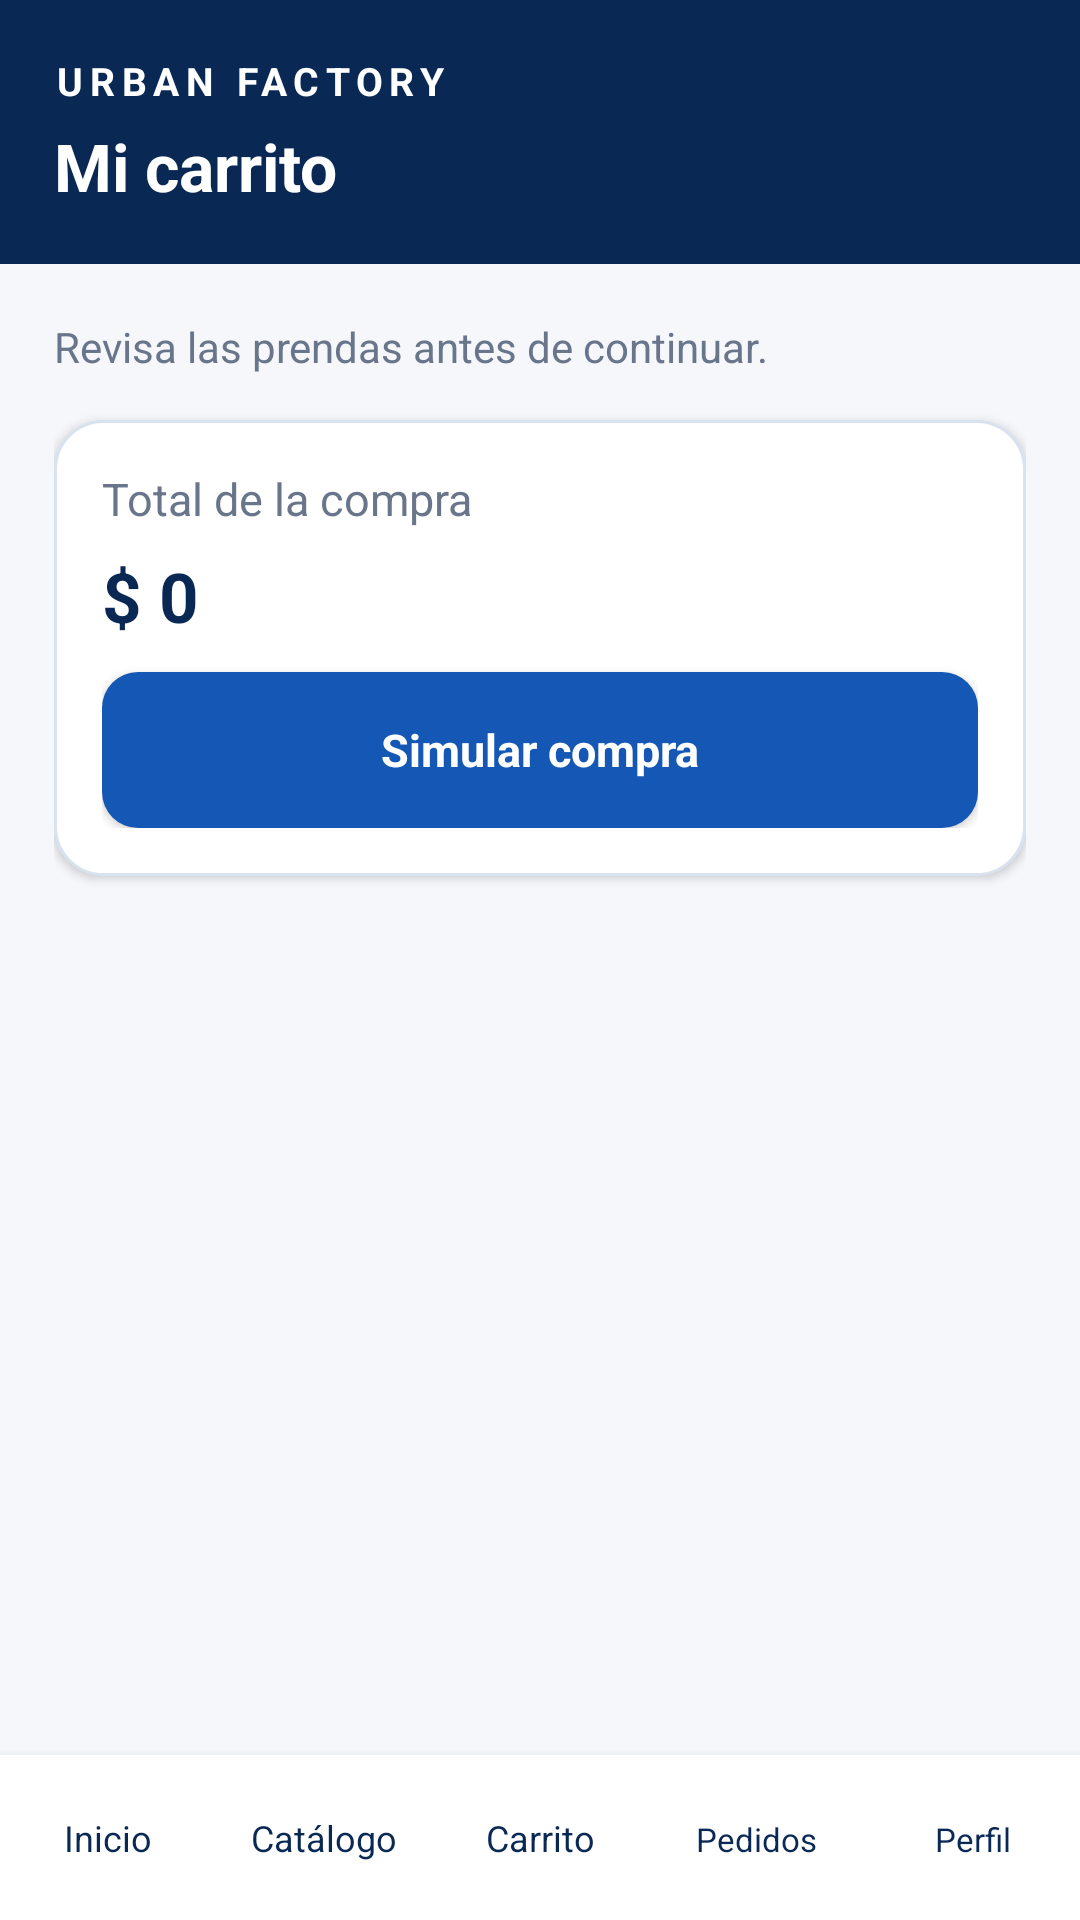

This screen was rendered from an Android layout file. Write that file and the resources it references.
<!-- AndroidManifest.xml: application theme TemaUf -->
<!-- res/layout/com_car_uf.xml -->
<?xml version="1.0" encoding="utf-8"?>
<LinearLayout
    xmlns:android="http://schemas.android.com/apk/res/android"
    android:layout_width="match_parent"
    android:layout_height="match_parent"
    android:orientation="vertical"
    android:background="@color/fondo_uf">

 <LinearLayout
     android:layout_width="match_parent"
     android:layout_height="wrap_content"
     android:orientation="vertical"
     android:background="@color/azul_osc_uf"
     android:padding="18dp">

  <TextView
      android:layout_width="match_parent"
      android:layout_height="wrap_content"
      android:text="@string/marca_uf"
      android:textColor="@color/blanco_uf"
      android:textSize="13sp"
      android:textStyle="bold"
      android:letterSpacing="0.17" />

  <TextView
      android:layout_width="match_parent"
      android:layout_height="wrap_content"
      android:layout_marginTop="5dp"
      android:text="@string/mi_carrito_uf"
      android:textColor="@color/blanco_uf"
      android:textSize="22sp"
      android:textStyle="bold" />

 </LinearLayout>

 <ScrollView
     android:layout_width="match_parent"
     android:layout_height="0dp"
     android:layout_weight="1"
     android:fillViewport="true">

  <LinearLayout
      android:layout_width="match_parent"
      android:layout_height="wrap_content"
      android:orientation="vertical"
      android:padding="18dp">

   <TextView
       android:layout_width="match_parent"
       android:layout_height="wrap_content"
       android:layout_marginTop="0dp"
       android:text="@string/revisar_prendas_uf"
       android:textSize="14sp"
       android:textColor="@color/gris_uf"
       android:lineSpacingExtra="3dp" />

   <LinearLayout
       android:id="@+id/lista_uf"
       android:layout_width="match_parent"
       android:layout_height="wrap_content"
       android:layout_marginTop="15dp"
       android:orientation="vertical" />

   <LinearLayout
       style="@style/TarjUf"
       android:orientation="vertical">

    <TextView
        android:layout_width="match_parent"
        android:layout_height="wrap_content"
        android:layout_marginTop="0dp"
        android:text="@string/total_compra_uf"
        android:textSize="15sp"
        android:textColor="@color/gris_uf"
        android:lineSpacingExtra="3dp" />

    <TextView
        android:id="@+id/txt_tot"
        android:layout_width="match_parent"
        android:layout_height="wrap_content"
        android:layout_marginTop="7dp"
        android:text="@string/venta_cero_uf"
        android:textSize="23sp"
        android:textColor="@color/azul_osc_uf"
        android:textStyle="bold"
        android:lineSpacingExtra="3dp" />

    <Button
        android:id="@+id/btn_pag"
        style="@style/BotonUf"
        android:layout_marginTop="10dp"
        android:text="@string/simular_compra_uf" />

   </LinearLayout>

  </LinearLayout>

 </ScrollView>

 <include layout="@layout/barra_com_uf" />

</LinearLayout>
<!-- res/layout/barra_com_uf.xml (included above) -->
<?xml version="1.0" encoding="utf-8"?>
<LinearLayout
    xmlns:android="http://schemas.android.com/apk/res/android"
    android:layout_width="match_parent"
    android:layout_height="wrap_content"
    android:orientation="horizontal"
    android:background="@color/blanco_uf"
    android:elevation="5dp">

    <Button
        android:id="@+id/ir_ini"
        android:layout_width="0dp"
        android:layout_height="55dp"
        android:layout_weight="1"
        android:background="@android:color/transparent"
        android:text="@string/inicio_uf"
        android:textAllCaps="false"
        android:textSize="12sp"
        android:textColor="@color/azul_osc_uf"
        android:padding="0dp" />

    <Button
        android:id="@+id/ir_cat"
        android:layout_width="0dp"
        android:layout_height="55dp"
        android:layout_weight="1"
        android:background="@android:color/transparent"
        android:text="@string/catalogo_uf"
        android:textAllCaps="false"
        android:textSize="12sp"
        android:textColor="@color/azul_osc_uf"
        android:padding="0dp" />

    <Button
        android:id="@+id/ir_car"
        android:layout_width="0dp"
        android:layout_height="55dp"
        android:layout_weight="1"
        android:background="@android:color/transparent"
        android:text="@string/carrito_uf"
        android:textAllCaps="false"
        android:textSize="12sp"
        android:textColor="@color/azul_osc_uf"
        android:padding="0dp" />

    <Button android:id="@+id/ir_ped" android:layout_width="0dp"
        android:layout_height="55dp" android:layout_weight="1"
        android:background="@android:color/transparent" android:text="@string/navegar_pedidos_uf"
        android:textAllCaps="false" android:textSize="11sp"
        android:textColor="@color/azul_osc_uf" android:padding="0dp" />
    <Button android:id="@+id/ir_per" android:layout_width="0dp"
        android:layout_height="55dp" android:layout_weight="1"
        android:background="@android:color/transparent" android:text="@string/navegar_perfil_uf"
        android:textAllCaps="false" android:textSize="11sp"
        android:textColor="@color/azul_osc_uf" android:padding="0dp" />
</LinearLayout>
<!-- resources referenced by this layout -->
<resources>
  <color name="azul_osc_uf">#0A2854</color>
  <color name="blanco_uf">#FFFFFF</color>
  <color name="fondo_uf">#F5F7FB</color>
  <color name="gris_uf">#68758A</color>
  <string name="carrito_uf">Carrito</string>
  <string name="catalogo_uf">Catálogo</string>
  <string name="inicio_uf">Inicio</string>
  <string name="marca_uf">URBAN FACTORY</string>
  <string name="mi_carrito_uf">Mi carrito</string>
  <string name="navegar_pedidos_uf">Pedidos</string>
  <string name="navegar_perfil_uf">Perfil</string>
  <string name="revisar_prendas_uf">Revisa las prendas antes de continuar.</string>
  <string name="simular_compra_uf">Simular compra</string>
  <string name="total_compra_uf">Total de la compra</string>
  <string name="venta_cero_uf">$ 0</string>
  <style name="BotonUf">
      <item name="android:layout_width">match_parent</item><item name="android:layout_height">52dp</item>
      <item name="android:background">@drawable/boton_uf</item><item name="android:textColor">@color/blanco_uf</item>
      <item name="android:textAllCaps">false</item><item name="android:textStyle">bold</item><item name="android:textSize">15sp</item>
    </style>
  <style name="TarjUf">
      <item name="android:layout_width">match_parent</item><item name="android:layout_height">wrap_content</item>
      <item name="android:background">@drawable/tarjeta_uf</item><item name="android:padding">16dp</item>
      <item name="android:layout_marginBottom">12dp</item>
      <item name="android:elevation">2dp</item>
    </style>
  <style name="TemaUf" parent="android:style/Theme.Material.Light.NoActionBar">
      <item name="android:fontFamily">sans-serif</item>
      <item name="android:colorAccent">@color/azul_uf</item>
      <item name="android:statusBarColor">@color/azul_osc_uf</item>
      <item name="android:navigationBarColor">@color/azul_osc_uf</item>
      <item name="android:windowLightStatusBar">false</item>
      <item name="android:windowActionModeOverlay">true</item>
      <item name="android:windowBackground">@color/fondo_uf</item>
    </style>
  <!-- drawable boton_uf (drawable) -->
  <?xml version="1.0" encoding="utf-8"?>
  <shape xmlns:android="http://schemas.android.com/apk/res/android" android:shape="rectangle">
   <solid android:color="@color/azul_uf"/><corners android:radius="12dp"/>
  </shape>
  <!-- drawable tarjeta_uf (drawable) -->
  <?xml version="1.0" encoding="utf-8"?>
  <shape xmlns:android="http://schemas.android.com/apk/res/android" android:shape="rectangle">
   <solid android:color="@color/blanco_uf"/><corners android:radius="16dp"/><stroke android:width="1dp" android:color="@color/borde_uf"/>
  </shape>
  <color name="azul_uf">#1457B5</color>
  <color name="borde_uf">#D9E2EF</color>
</resources>
